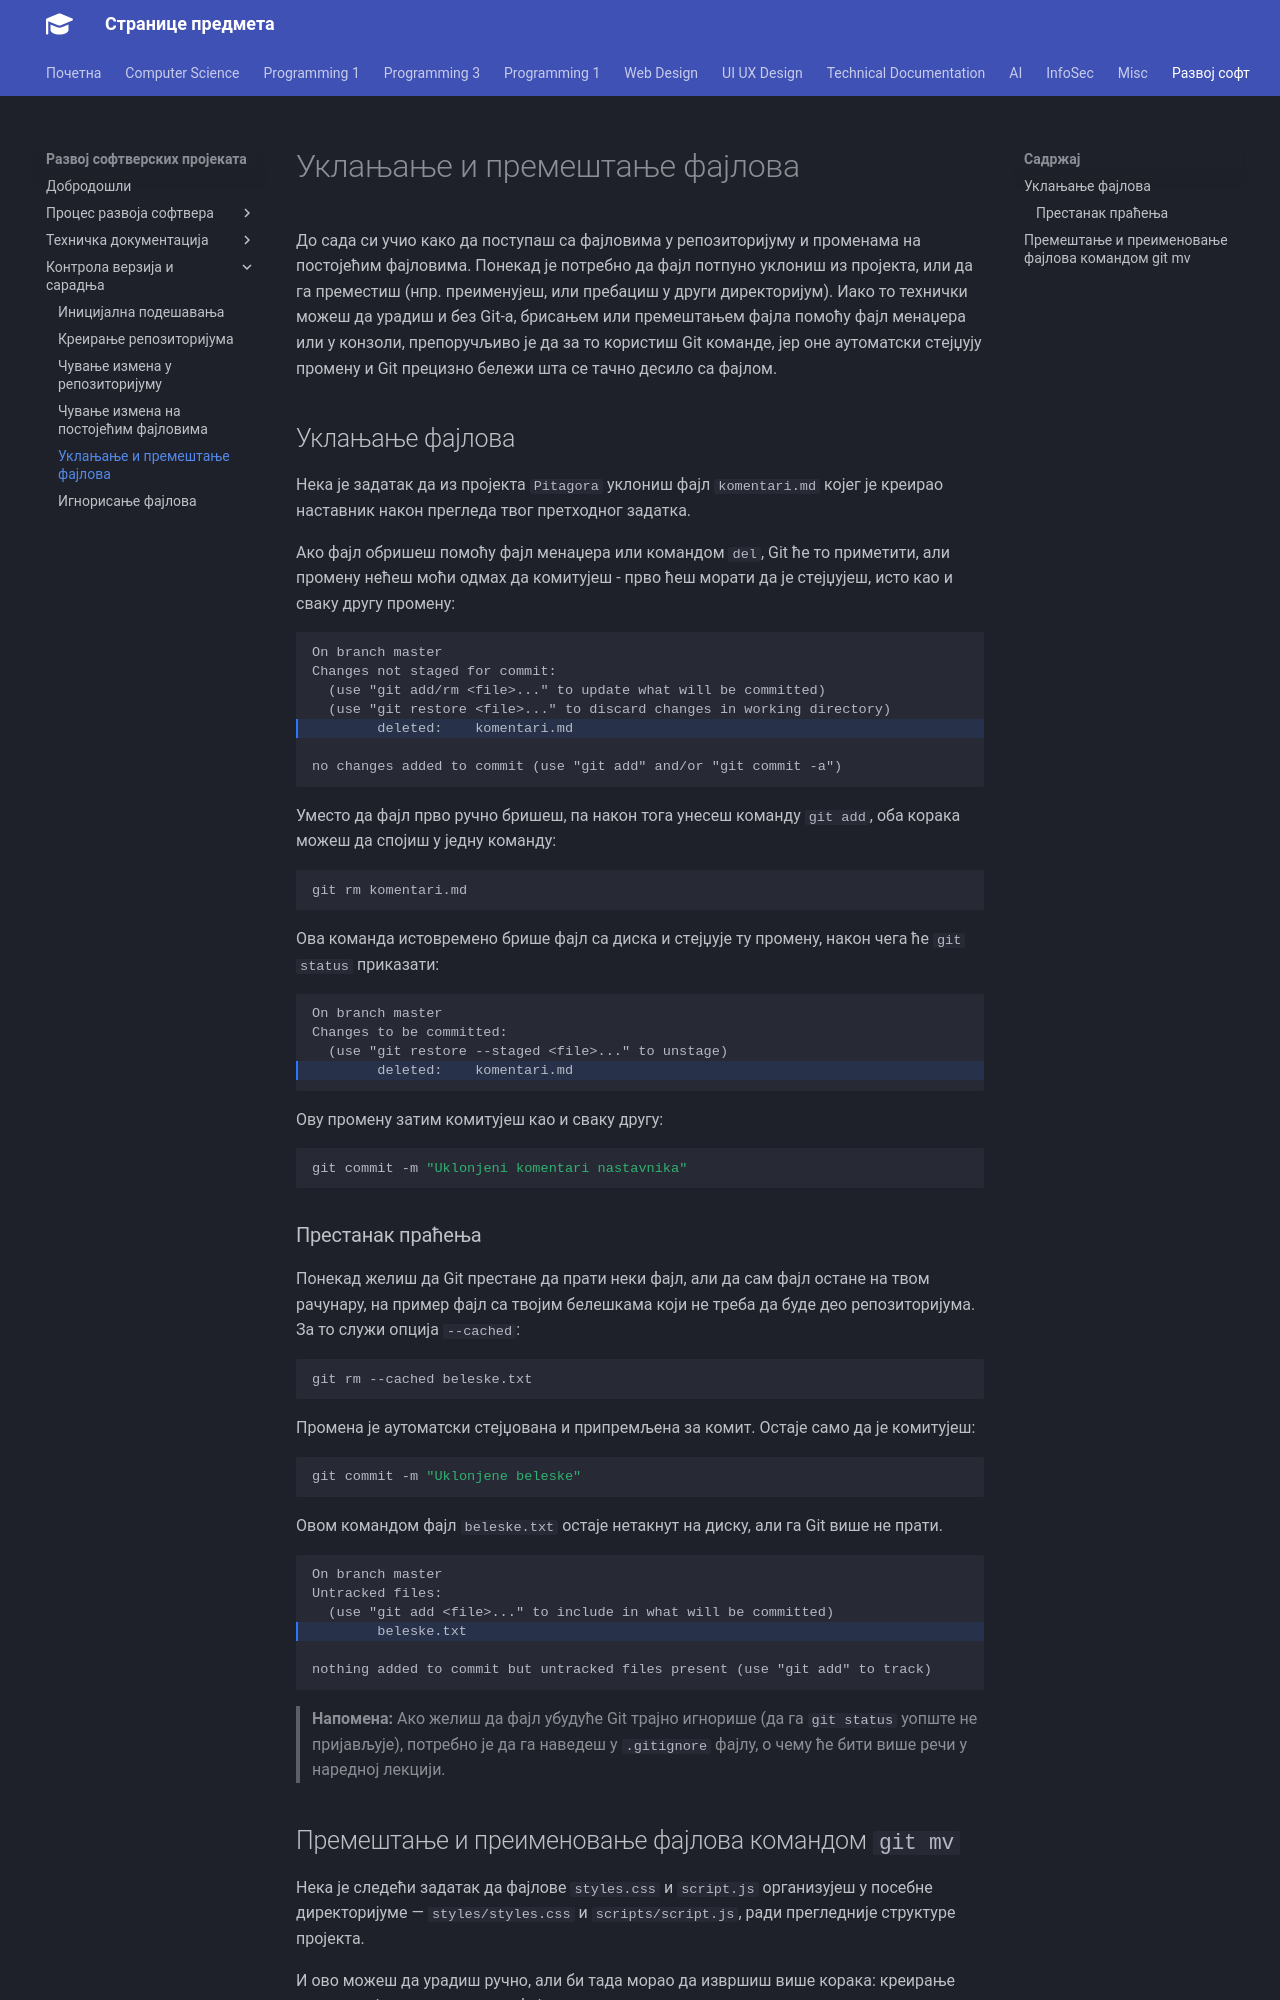

repository: radlovacki/lessons · page: softdev/03_version/rmmv/index.html · generator: mkdocs

# Уклањање и премештање фајлова

До сада си учио како да поступаш са фајловима у репозиторијуму и променама на
постојећим фајловима. Понекад је потребно да фајл потпуно уклониш из пројекта,
или да га преместиш (нпр. преименујеш, или пребациш у други директоријум). Иако
то технички можеш да урадиш и без Git-а, брисањем или премештањем фајла помоћу
фајл менаџера или у конзоли, препоручљиво је да за то користиш Git команде, јер
оне аутоматски стejџују промену и Git прецизно бележи шта се тачно десило са
фајлом.

## Уклањање фајлова

Нека је задатак да из пројекта `Pitagora` уклониш фајл `komentari.md` којег
је креирао наставник након прегледа твог претходног задатка.

Ако фајл обришеш помоћу фајл менаџера или командом `del`, Git ће то приметити,
али промену нећеш моћи одмах да комитујеш - прво ћеш морати да је стejџујеш,
исто као и сваку другу промену:

``` text hl_lines="5"
On branch master
Changes not staged for commit:
  (use "git add/rm <file>..." to update what will be committed)
  (use "git restore <file>..." to discard changes in working directory)
        deleted:    komentari.md

no changes added to commit (use "git add" and/or "git commit -a")
```

Уместо да фајл прво ручно бришеш, па након тога унесеш команду `git add`, оба
корака можеш да спојиш у једну команду:

``` bash
git rm komentari.md
```

Ова команда истовремено брише фајл са диска и стejџује ту промену, након чега
ће `git status` приказати:

``` text hl_lines="4"
On branch master
Changes to be committed:
  (use "git restore --staged <file>..." to unstage)
        deleted:    komentari.md
```

Ову промену затим комитујеш као и сваку другу:

``` bash
git commit -m "Uklonjeni komentari nastavnika"
```

### Престанак праћења

Понекад желиш да Git престане да прати неки фајл, али да сам фајл остане на
твом рачунару, на пример фајл са твојим белешкама који не треба да буде део
репозиторијума. За то служи опција `--cached`:

``` bash
git rm --cached beleske.txt
```

Промена је аутоматски стejџована и припремљена за комит. Остаје само да је
комитујеш:

``` bash
git commit -m "Uklonjene beleske"
```

Овом командом фајл `beleske.txt` остаје нетакнут на диску, али га Git више не
прати.

``` text hl_lines="4"
On branch master
Untracked files:
  (use "git add <file>..." to include in what will be committed)
        beleske.txt

nothing added to commit but untracked files present (use "git add" to track)
```

> **Напомена:** Ако желиш да фајл убудуће Git трајно игнорише (да га
> `git status` уопште не пријављује), потребно је да га наведеш у `.gitignore`
> фајлу, о чему ће бити више речи у наредној лекцији.
